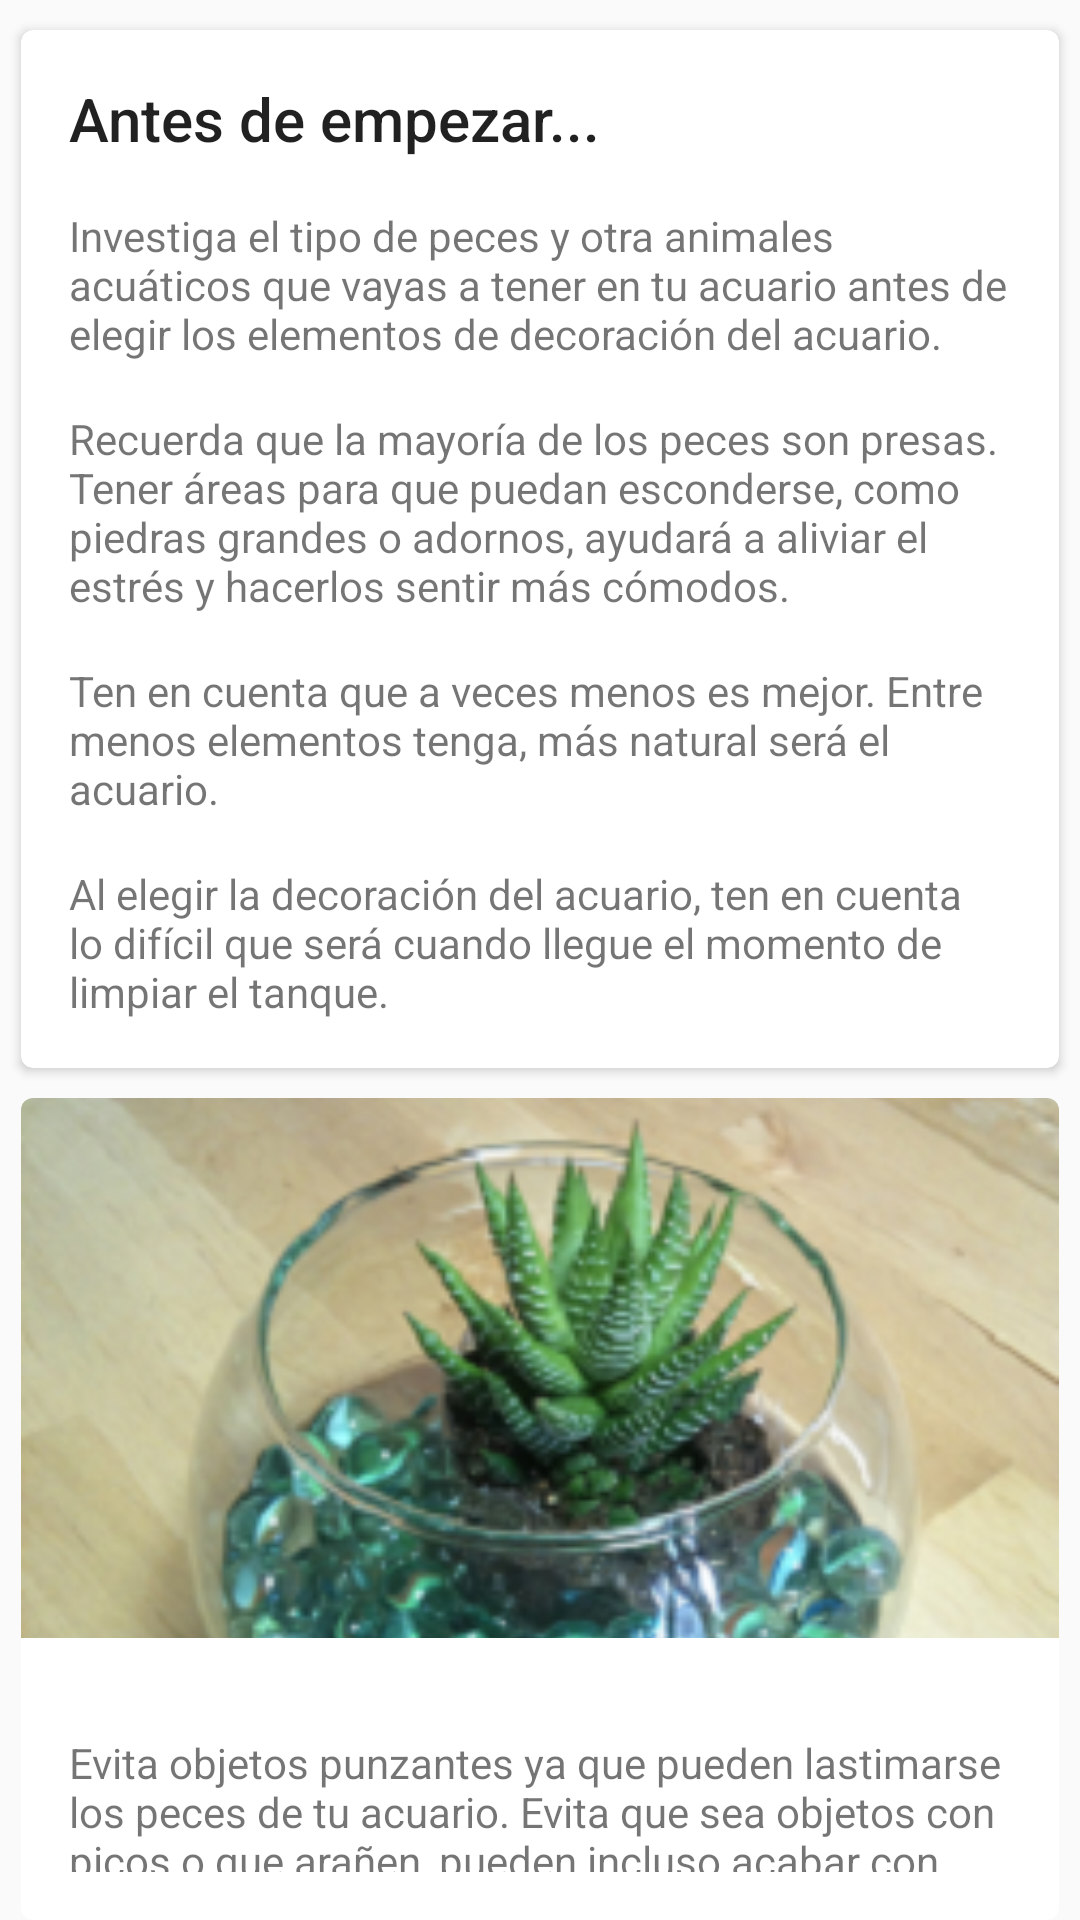

Here is an Android app screen rendered from its layout file. Give the layout XML and the strings, colors and styles it references.
<!-- AndroidManifest.xml: application theme AppTheme -->
<!-- res/layout/fragment_decoraciones.xml -->
<?xml version="1.0" encoding="utf-8"?>
<LinearLayout xmlns:android="http://schemas.android.com/apk/res/android"
    xmlns:card_view="http://schemas.android.com/apk/res-auto"
    android:orientation="vertical"
    android:layout_width="match_parent"
    android:layout_height="match_parent">

    <android.support.v7.widget.CardView
        android:layout_width="match_parent"
        android:layout_height="wrap_content"
        android:layout_marginRight="7dp"
        android:layout_marginLeft="7dp"
        android:layout_marginTop="10dp"
        card_view:cardCornerRadius="4dp"
        android:elevation="3dp">

        <LinearLayout
            android:orientation="vertical"
            android:layout_width="match_parent"
            android:layout_height="match_parent"
            android:padding="16dp">

            <TextView
                android:layout_width="match_parent"
                android:layout_height="wrap_content"
                android:text="Antes de empezar..."
                android:textAppearance="@style/TextAppearance.AppCompat.Title" />

            <TextView
                android:layout_width="match_parent"
                android:layout_height="wrap_content"
                android:paddingTop="16dp"
                android:text="Investiga el tipo de peces y otra animales acuáticos que vayas a tener en tu acuario antes de elegir los elementos de decoración del acuario." />

            <TextView
                android:layout_width="match_parent"
                android:layout_height="wrap_content"
                android:paddingTop="16dp"
                android:text="Recuerda que la mayoría de los peces son presas. Tener áreas para que puedan esconderse, como piedras grandes o adornos, ayudará a aliviar el estrés y hacerlos sentir más cómodos." />

            <TextView
                android:layout_width="match_parent"
                android:layout_height="wrap_content"
                android:paddingTop="16dp"
                android:text="Ten en cuenta que a veces menos es mejor. Entre menos elementos tenga, más natural será el acuario." />

            <TextView
                android:layout_width="match_parent"
                android:layout_height="wrap_content"
                android:paddingTop="16dp"
                android:text="Al elegir la decoración del acuario, ten en cuenta lo difícil que será cuando llegue el momento de limpiar el tanque." />

        </LinearLayout>

    </android.support.v7.widget.CardView>

    <android.support.v7.widget.CardView
        android:layout_width="match_parent"
        android:layout_height="wrap_content"
        android:layout_marginRight="7dp"
        android:layout_marginLeft="7dp"
        android:layout_marginTop="10dp"
        card_view:cardCornerRadius="4dp"
        android:elevation="3dp">

        <LinearLayout
            android:orientation="vertical"
            android:layout_width="match_parent"
            android:layout_height="wrap_content">

            <ImageView
                android:layout_width="match_parent"
                android:layout_height="180dp"
                android:src="@drawable/punzante"
                android:scaleType="centerCrop"/>

            <LinearLayout
                android:orientation="vertical"
                android:layout_width="match_parent"
                android:layout_height="match_parent"
                android:padding="16dp">

                <TextView
                    android:layout_width="match_parent"
                    android:layout_height="wrap_content"
                    android:paddingTop="16dp"
                    android:text="Evita objetos punzantes ya que pueden lastimarse los peces de tu acuario. Evita que sea objetos con picos o que arañen, pueden incluso acabar con ellos." />
            </LinearLayout>

        </LinearLayout>

    </android.support.v7.widget.CardView>

    <android.support.v7.widget.CardView
        android:layout_width="match_parent"
        android:layout_height="wrap_content"
        android:layout_marginRight="7dp"
        android:layout_marginLeft="7dp"
        android:layout_marginTop="10dp"
        card_view:cardCornerRadius="4dp"
        android:elevation="3dp">

        <LinearLayout
            android:orientation="vertical"
            android:layout_width="match_parent"
            android:layout_height="wrap_content">

            <ImageView
                android:layout_width="match_parent"
                android:layout_height="180dp"
                android:src="@drawable/escondite"
                android:scaleType="centerCrop"/>

            <LinearLayout
                android:orientation="vertical"
                android:layout_width="match_parent"
                android:layout_height="match_parent"
                android:padding="16dp">

                <TextView
                    android:layout_width="match_parent"
                    android:layout_height="wrap_content"
                    android:paddingTop="16dp"
                    android:text="Considera el mejor tipo de cobertura o zonas de escondite para los peces y otras criaturas a la hora de elegir la decoración del acuario." />
            </LinearLayout>

        </LinearLayout>

    </android.support.v7.widget.CardView>

    <android.support.v7.widget.CardView
        android:layout_width="match_parent"
        android:layout_height="wrap_content"
        android:layout_marginRight="7dp"
        android:layout_marginLeft="7dp"
        android:layout_marginTop="10dp"
        card_view:cardCornerRadius="4dp"
        android:elevation="3dp">

        <LinearLayout
            android:orientation="vertical"
            android:layout_width="match_parent"
            android:layout_height="wrap_content">

            <ImageView
                android:layout_width="match_parent"
                android:layout_height="180dp"
                android:src="@drawable/pecestipo"
                android:scaleType="centerCrop"/>

            <LinearLayout
                android:orientation="vertical"
                android:layout_width="match_parent"
                android:layout_height="match_parent"
                android:padding="16dp">

                <TextView
                    android:layout_width="match_parent"
                    android:layout_height="wrap_content"
                    android:paddingTop="16dp"
                    android:text="Ten mucho cuidado con el tipo de peces que tienes en tu acuario, ya que no todos soportan los objetos de decoración. Para algunos, por su baja visión, son altamente peligrosos y poco recomendados." />
            </LinearLayout>

        </LinearLayout>

    </android.support.v7.widget.CardView>

    <android.support.v7.widget.CardView
        android:layout_width="match_parent"
        android:layout_height="wrap_content"
        android:layout_marginRight="7dp"
        android:layout_marginLeft="7dp"
        android:layout_marginTop="10dp"
        card_view:cardCornerRadius="4dp"
        android:elevation="3dp">

        <LinearLayout
            android:orientation="vertical"
            android:layout_width="match_parent"
            android:layout_height="wrap_content">

            <ImageView
                android:layout_width="match_parent"
                android:layout_height="180dp"
                android:src="@drawable/colores"
                android:scaleType="centerCrop"/>

            <LinearLayout
                android:orientation="vertical"
                android:layout_width="match_parent"
                android:layout_height="match_parent"
                android:padding="16dp">

                <TextView
                    android:layout_width="match_parent"
                    android:layout_height="wrap_content"
                    android:paddingTop="16dp"
                    android:text="También el color, mucho cuidado con esto, ya que hay peces de color que se pierden entre los objetos si poseen un color similar. " />
            </LinearLayout>

        </LinearLayout>

    </android.support.v7.widget.CardView>

    <android.support.v7.widget.CardView
        android:layout_width="match_parent"
        android:layout_height="wrap_content"
        android:layout_marginRight="7dp"
        android:layout_marginLeft="7dp"
        android:layout_marginTop="10dp"
        android:layout_marginBottom="10dp"
        card_view:cardCornerRadius="4dp"
        android:elevation="3dp">

        <LinearLayout
            android:orientation="vertical"
            android:layout_width="match_parent"
            android:layout_height="wrap_content">

            <ImageView
                android:layout_width="match_parent"
                android:layout_height="180dp"
                android:src="@drawable/imitar"
                android:scaleType="centerCrop"/>

            <LinearLayout
                android:orientation="vertical"
                android:layout_width="match_parent"
                android:layout_height="match_parent"
                android:padding="16dp">

                <TextView
                    android:layout_width="match_parent"
                    android:layout_height="wrap_content"
                    android:paddingTop="16dp"
                    android:text="Lo mejor para decorar un acuario son objetos que imiten a plantas del fondo del mar con colores cálidos, texturas suaves, pero que no se coman mucho espacio en el acuario, ya que no quedaría mucho para los peces." />
            </LinearLayout>

        </LinearLayout>

    </android.support.v7.widget.CardView>

</LinearLayout>
<!-- resources referenced by this layout -->
<resources>
  <!-- drawable colores: png bitmap (drawable, 119866 bytes) -->
  <!-- drawable escondite: png bitmap (drawable, 152146 bytes) -->
  <!-- drawable imitar: png bitmap (drawable, 111847 bytes) -->
  <!-- drawable pecestipo: png bitmap (drawable, 103717 bytes) -->
  <!-- drawable punzante: png bitmap (drawable, 90373 bytes) -->
  <style name="AppTheme" parent="Theme.AppCompat.Light.NoActionBar">
          
          <item name="colorPrimary">@color/azul</item>
          <item name="colorPrimaryDark">@color/colorPrimaryDark</item>
          <item name="colorAccent">@color/colorAccent</item>
      </style>
  <color name="azul">#3D7F9E</color>
  <color name="colorPrimaryDark">#455A64</color>
  <color name="colorAccent">#536DFE</color>
</resources>
